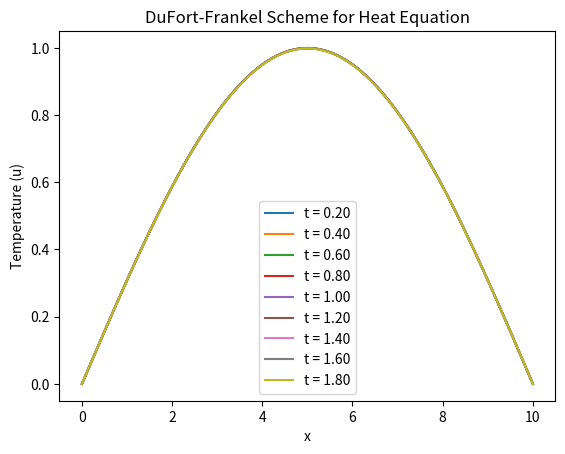

This figure's Python source:
import numpy as np
import matplotlib.pyplot as plt

# Parameters
L = 10.0         # Length of the domain
T = 2.0          # Total time
n = 101           # Number of spatial points
m = 500           # Number of time steps
alpha = 0.01      # Thermal diffusivity
dx = L / (n - 1)  # Spatial step
dt = T / m        # Time step

# Stability condition
gamma = alpha * dt / dx**2

# Initialize the temperature field
x = np.linspace(0, L, n)  # Spatial grid
u = np.zeros(n)            # Temperature array
u_new = np.zeros(n)        # Array for next time step

# Initial condition (e.g., a sine wave)
u[:] = np.sin(np.pi * x / L)

# Boundary conditions (Dirichlet)
u[0] = 0
u[-1] = 0

# Time-stepping loop (DuFort-Frankel scheme)
for t in range(1, m):
    # Apply DuFort-Frankel scheme to update temperature
    for i in range(1, n-1):
        u_new[i] = u[i] + gamma * (u[i-1] - 2 * u[i] + u[i+1])

    # Update old values
    u[:] = u_new[:]
    
    # Boundary conditions (fixed value)
    u[0] = 0
    u[-1] = 0
    
    # Plot at selected time steps (optional)
    if t % 50 == 0:
        plt.plot(x, u, label=f't = {t*dt:.2f}')
    
# Final plot
plt.xlabel('x')
plt.ylabel('Temperature (u)')
plt.title('DuFort-Frankel Scheme for Heat Equation')
plt.legend()
plt.show()
